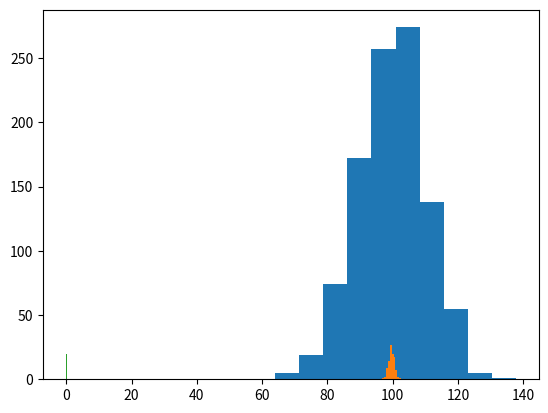

The matplotlib source for this figure:
# import pandas as pd
import numpy as np
import matplotlib.pyplot as plt
import random

# generate 1000 samples

data = np.random.normal(100, 10, 1000)
plt.hist(data)
plt.show()

Mean = np.mean(data)
std = np.std(data)

# sampling distribution of the sample means
means = []
for i in range(100):
    random.shuffle(data)
    samp_data = data[:100]
    means.append(np.mean(samp_data))
plt.hist(means)
plt.show()

# z-score test
z = (np.mean(means) - Mean) / (std /np.sqrt(100))
print(z)

# standardize the sample distribution of the sample means
for i in range(len(means)):
    means[i] = ((means[i] - Mean) / std)
plt.hist(means)
plt.show()

print(np.mean(means), np.std(means))
